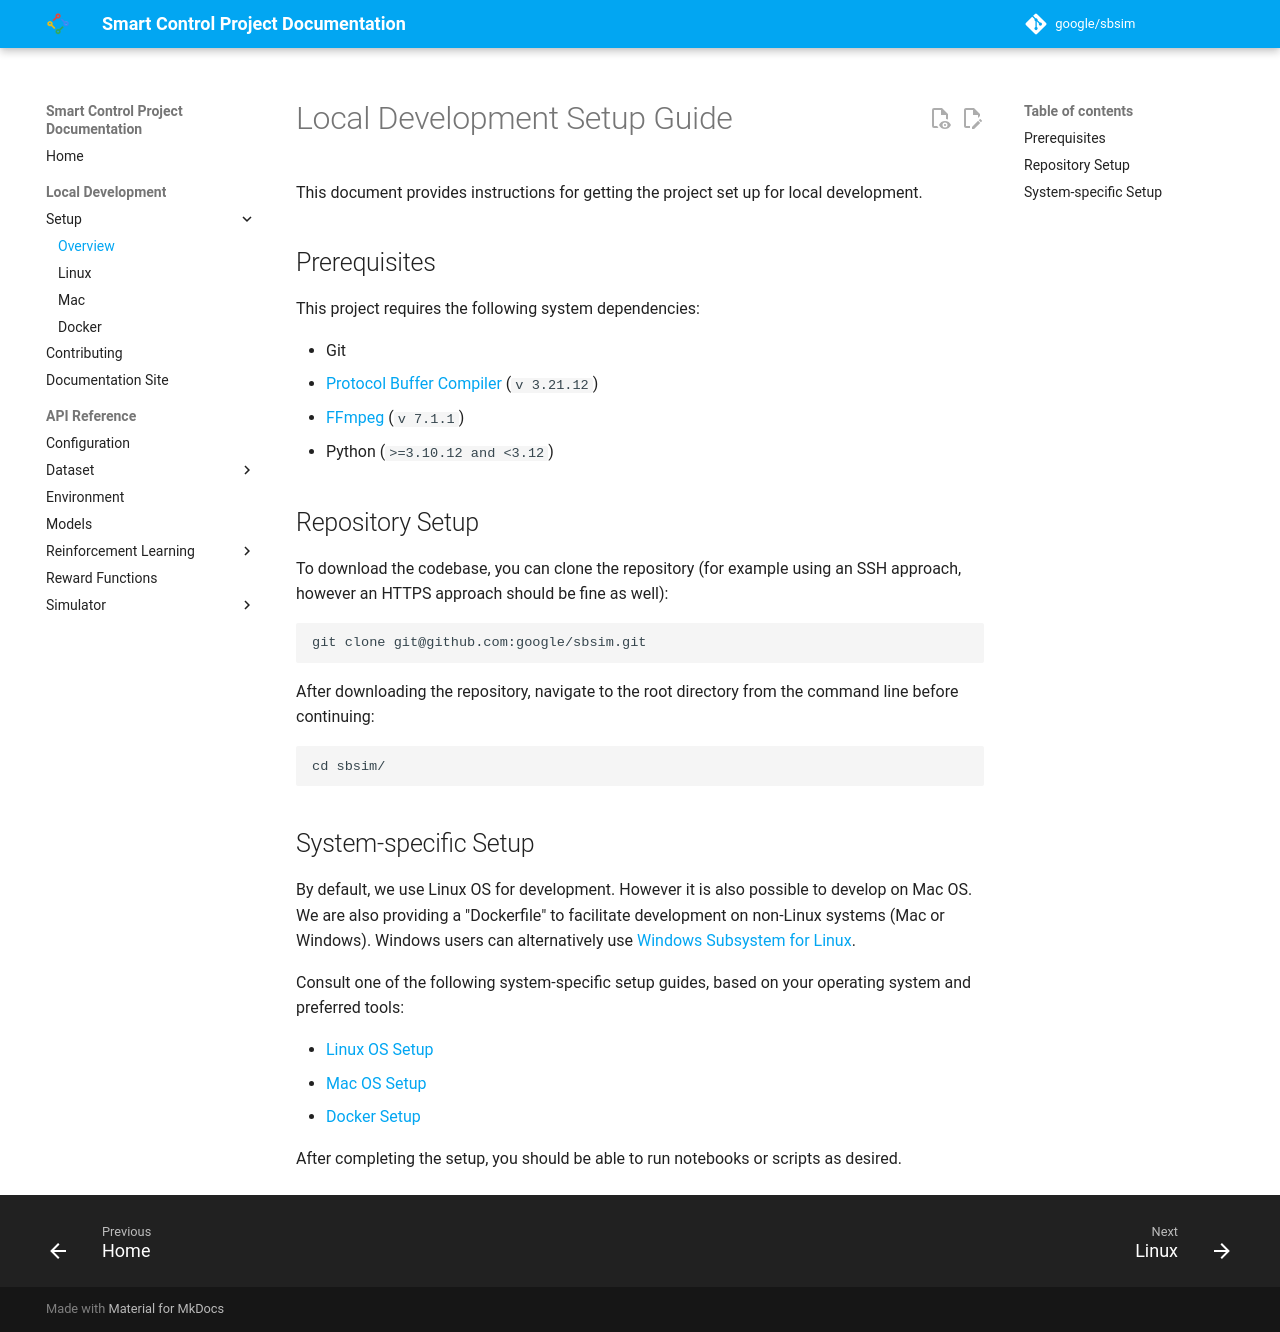

repository: google/sbsim · page: setup/index.html · generator: mkdocs

# Local Development Setup Guide

This document provides instructions for getting the project set up for local
development.

## Prerequisites

This project requires the following system dependencies:

- Git
- [Protocol Buffer Compiler](https://grpc.io/docs/protoc-installation/)
    (`v 3.21.12`)
- [FFmpeg](https://ffmpeg.org/) (`v 7.1.1`)
- Python (`>=3.10.12 and <3.12`)

## Repository Setup

To download the codebase, you can clone the repository (for example using an SSH
approach, however an HTTPS approach should be fine as well):

```sh
git clone git@github.com:google/sbsim.git
```

After downloading the repository, navigate to the root directory from the
command line before continuing:

```
cd sbsim/
```

## System-specific Setup

By default, we use Linux OS for development. However it is also possible to
develop on Mac OS. We are also providing a "Dockerfile" to facilitate
development on non-Linux systems (Mac or Windows). Windows users can
alternatively use
[Windows Subsystem for Linux](https://learn.microsoft.com/en-us/windows/wsl/install).

Consult one of the following system-specific setup guides, based on your
operating system and preferred tools:

- [Linux OS Setup](./setup/linux.md)
- [Mac OS Setup](./setup/mac.md)
- [Docker Setup](./setup/docker.md)

After completing the setup, you should be able to run notebooks or scripts as
desired.
